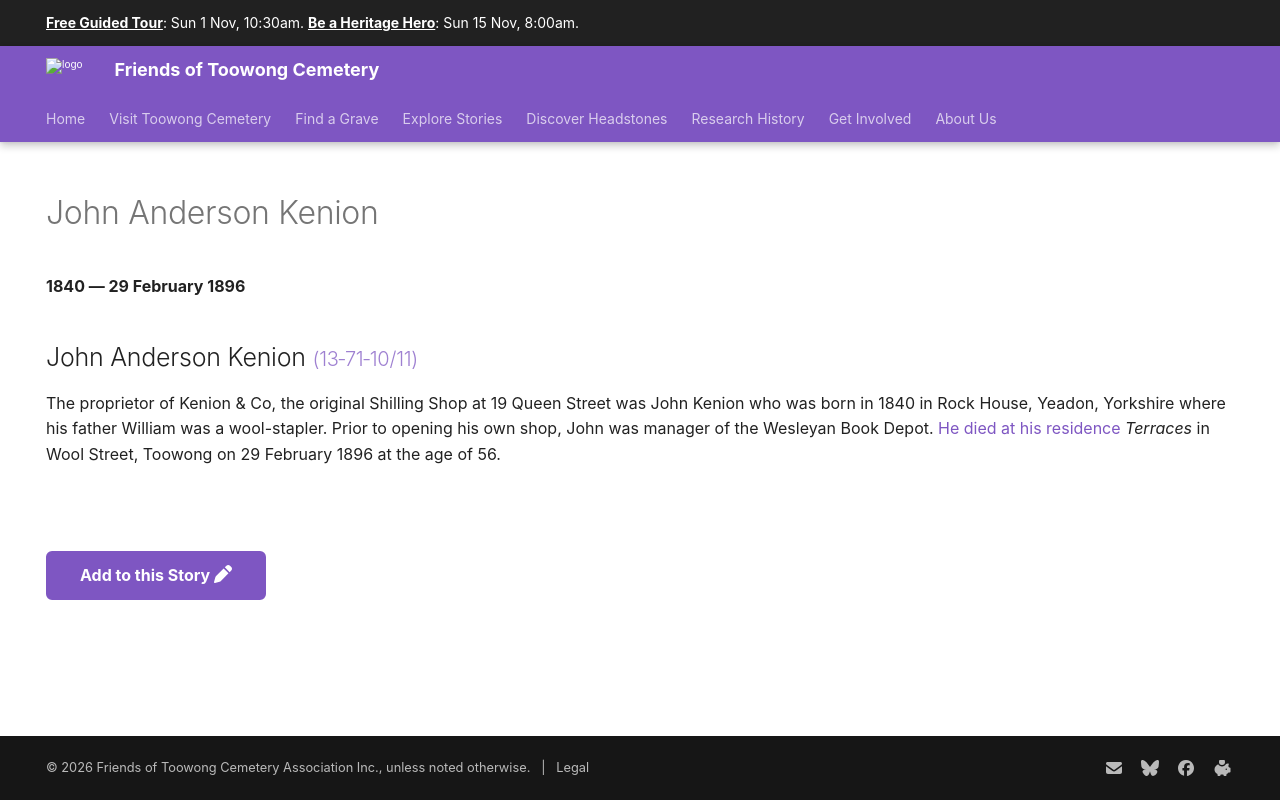

repository: 1871fotc/1871fotc.github.io · page: research/john-anderson-kenion/index.html · generator: mkdocs

---
title: John Anderson Kenion
hide:
  - toc
  - navigation 
---

# John Anderson Kenion

**1840 — 29 February 1896**

--8<-- "snippets/john-anderson-kenion.md"

--8<-- "snippets/add-to-this-story.md"
